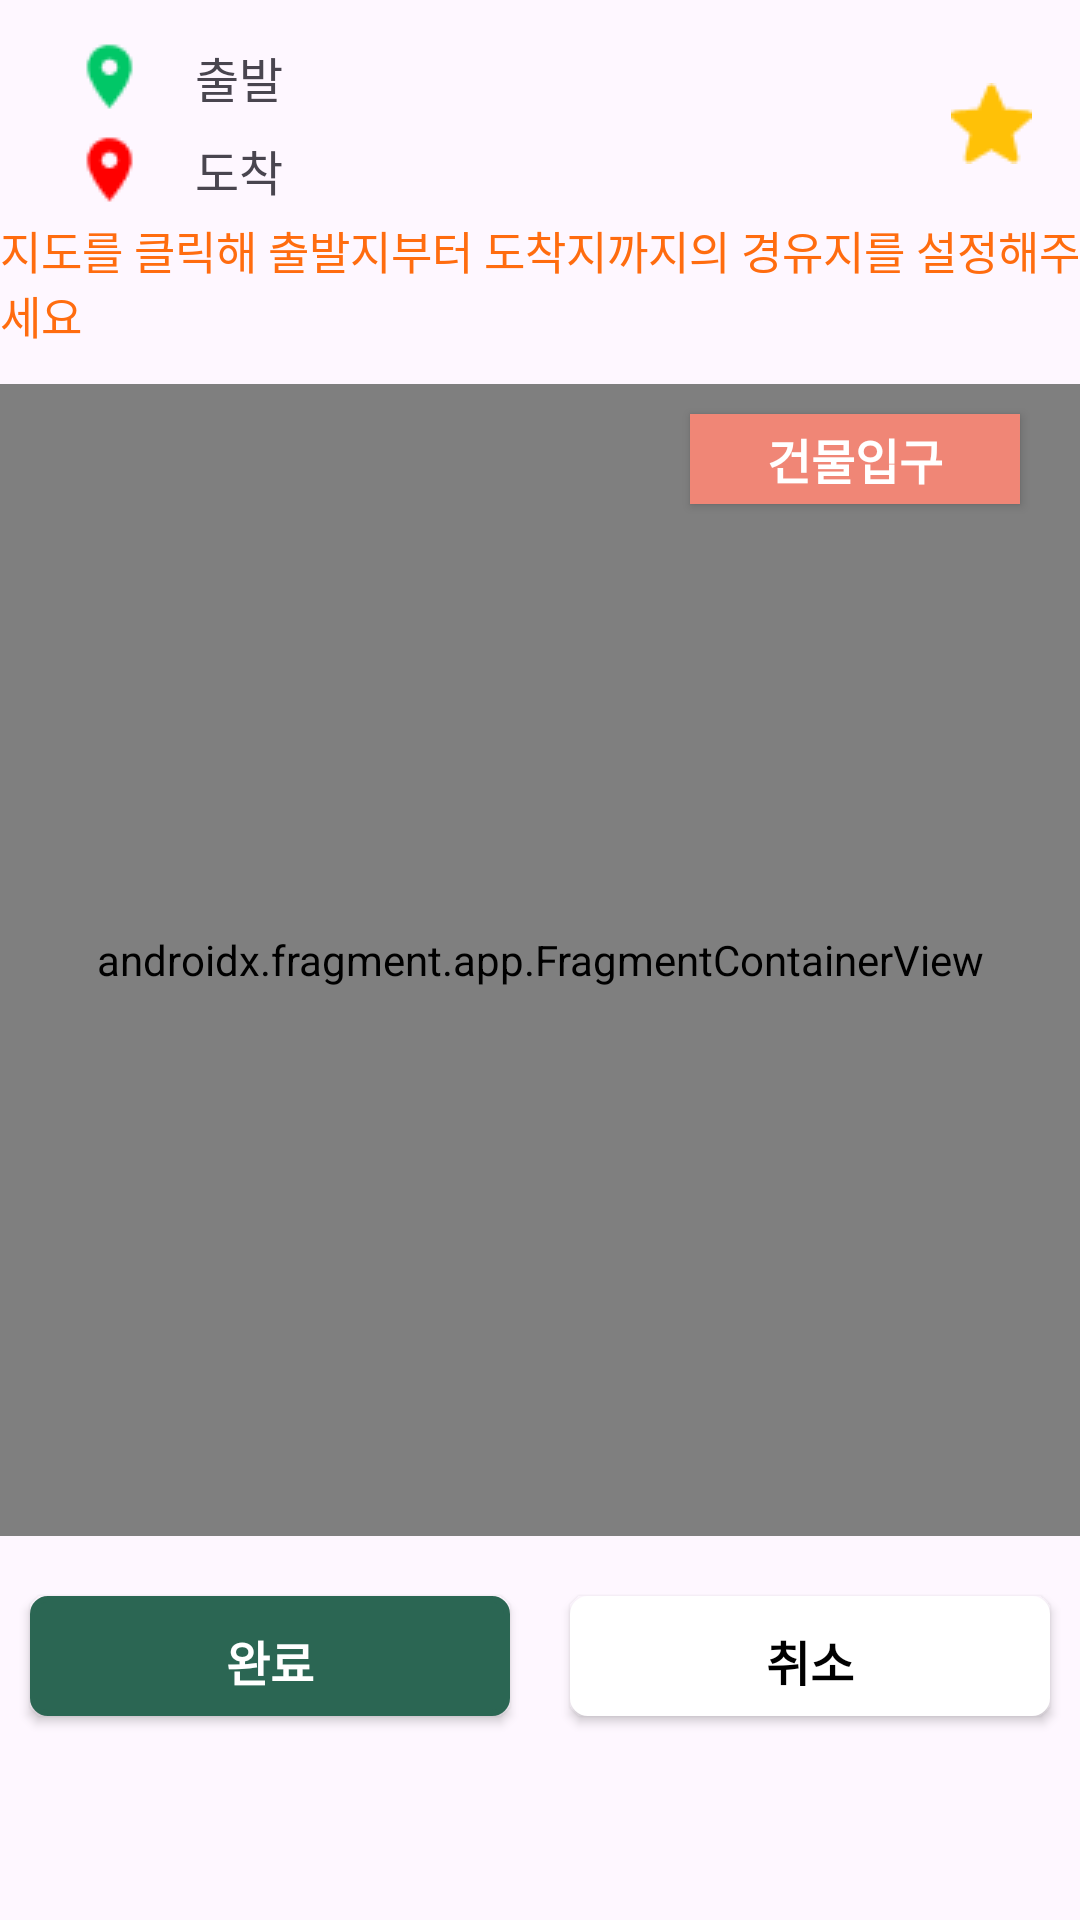

Reconstruct the res/layout file that produces this screen, plus the resources it refers to.
<!-- AndroidManifest.xml: application theme Theme.SKKedula -->
<!-- res/layout/fragment_routeresult.xml -->
<?xml version="1.0" encoding="utf-8"?>
<androidx.constraintlayout.widget.ConstraintLayout xmlns:android="http://schemas.android.com/apk/res/android"
    xmlns:app="http://schemas.android.com/apk/res-auto"
    xmlns:tools="http://schemas.android.com/tools"
    android:layout_width="match_parent"
    android:layout_height="match_parent"
    tools:context=".SkkedulaActivity">

    <androidx.fragment.app.FragmentContainerView
        android:id="@+id/map3"
        android:name="com.naver.maps.map.MapFragment"
        android:layout_width="0dp"
        android:layout_height="0dp"
        app:layout_constraintBottom_toTopOf="@+id/guideline7"
        app:layout_constraintEnd_toEndOf="parent"
        app:layout_constraintStart_toStartOf="parent"
        app:layout_constraintTop_toTopOf="@+id/guideline6" />

    <TextView
        android:id="@+id/startText"
        android:layout_width="wrap_content"
        android:layout_height="wrap_content"
        android:layout_marginStart="16dp"
        android:fontFamily="@font/poppins_regular"
        app:layout_constraintStart_toEndOf="@+id/startTextView"
        app:layout_constraintTop_toTopOf="@+id/guideline9" />

    <TextView
        android:id="@+id/endText"
        android:layout_width="wrap_content"
        android:layout_height="wrap_content"
        android:layout_marginStart="16dp"
        android:layout_marginTop="12dp"
        android:fontFamily="@font/poppins_regular"
        app:layout_constraintStart_toEndOf="@+id/endTextView"
        app:layout_constraintTop_toBottomOf="@+id/startText" />

    <androidx.constraintlayout.widget.Guideline
        android:id="@+id/guideline6"
        android:layout_width="wrap_content"
        android:layout_height="wrap_content"
        android:orientation="horizontal"
        app:layout_constraintGuide_percent="0.2" />

    <TextView
        android:id="@+id/textView14"
        android:layout_width="wrap_content"
        android:layout_height="wrap_content"
        android:layout_marginBottom="12dp"
        android:fontFamily="@font/poppins_bold"
        android:text="지도를 클릭해 출발지부터 도착지까지의 경유지를 설정해주세요"
        android:textSize="15dp"
        android:textColor="#FF6C0F"
        app:layout_constraintBottom_toTopOf="@+id/guideline6"
        app:layout_constraintEnd_toEndOf="parent"
        app:layout_constraintStart_toStartOf="parent" />

    <androidx.constraintlayout.widget.Guideline
        android:id="@+id/guideline7"
        android:layout_width="wrap_content"
        android:layout_height="wrap_content"
        android:orientation="horizontal"
        app:layout_constraintGuide_percent="0.8" />

    <ImageView
        android:id="@+id/starticon"
        android:layout_width="wrap_content"
        android:layout_height="wrap_content"
        android:layout_marginStart="24dp"
        android:src="@drawable/icon_startpoint"
        app:layout_constraintBottom_toBottomOf="@+id/startText"
        app:layout_constraintStart_toStartOf="parent"
        app:layout_constraintTop_toTopOf="@+id/startText" />

    <ImageView
        android:id="@+id/endicon"
        android:layout_width="wrap_content"
        android:layout_height="wrap_content"
        android:layout_marginStart="24dp"
        android:src="@drawable/icon_endpoint"
        app:layout_constraintBottom_toBottomOf="@+id/endText"
        app:layout_constraintStart_toStartOf="parent"
        app:layout_constraintTop_toTopOf="@+id/endText" />

    <TextView
        android:id="@+id/startTextView"
        android:layout_width="wrap_content"
        android:layout_height="wrap_content"
        android:layout_marginStart="16dp"
        android:fontFamily="@font/poppins_bold"
        android:text="출발"
        android:textSize="16dp"
        app:layout_constraintBottom_toBottomOf="@+id/startText"
        app:layout_constraintStart_toEndOf="@+id/starticon"
        app:layout_constraintTop_toTopOf="@+id/startText" />

    <TextView
        android:id="@+id/endTextView"
        android:layout_width="wrap_content"
        android:layout_height="wrap_content"
        android:layout_marginStart="16dp"
        android:fontFamily="@font/poppins_bold"
        android:text="도착"
        android:textSize="16dp"
        app:layout_constraintBottom_toBottomOf="@+id/endText"
        app:layout_constraintStart_toEndOf="@+id/endicon"
        app:layout_constraintTop_toTopOf="@+id/endText" />

    <TextView
        android:id="@+id/textView101"
        android:layout_width="wrap_content"
        android:layout_height="wrap_content"
        android:layout_marginTop="24dp"
        android:fontFamily="@font/poppins_bold"
        android:textSize="20dp"
        android:text="소요 시간"
        app:layout_constraintEnd_toStartOf="@+id/guideline8"
        app:layout_constraintStart_toStartOf="parent"
        app:layout_constraintTop_toTopOf="@+id/guideline7" />

    <TextView
        android:id="@+id/textVIew102"
        android:layout_width="wrap_content"
        android:layout_height="wrap_content"
        android:layout_marginTop="24dp"
        android:fontFamily="@font/poppins_bold"
        android:textSize="20dp"
        android:text="거리"
        app:layout_constraintEnd_toEndOf="parent"
        app:layout_constraintStart_toStartOf="@+id/guideline8"
        app:layout_constraintTop_toTopOf="@+id/guideline7" />

    <TextView
        android:id="@+id/timeTextView"
        android:layout_width="wrap_content"
        android:layout_height="wrap_content"
        android:layout_marginTop="16dp"
        android:fontFamily="@font/poppins_bold"
        android:textColor="#F08676"
        android:textSize="20dp"
        app:layout_constraintEnd_toStartOf="@+id/guideline8"
        app:layout_constraintStart_toStartOf="parent"
        app:layout_constraintTop_toBottomOf="@+id/textView101" />

    <TextView
        android:id="@+id/distanceTextView"
        android:layout_width="wrap_content"
        android:layout_height="wrap_content"
        android:layout_marginTop="16dp"
        android:fontFamily="@font/poppins_bold"
        android:textColor="#F08676"
        android:textSize="20dp"
        app:layout_constraintEnd_toEndOf="parent"
        app:layout_constraintStart_toStartOf="@+id/guideline8"
        app:layout_constraintTop_toBottomOf="@+id/textVIew102" />

    <androidx.constraintlayout.widget.Guideline
        android:id="@+id/guideline8"
        android:layout_width="wrap_content"
        android:layout_height="wrap_content"
        android:orientation="vertical"
        app:layout_constraintGuide_percent="0.5"
        tools:visibility="visible" />

    <androidx.constraintlayout.widget.Guideline
        android:id="@+id/guideline9"
        android:layout_width="wrap_content"
        android:layout_height="wrap_content"
        android:orientation="horizontal"
        app:layout_constraintGuide_percent="0.025" />

    <ImageView
        android:id="@+id/onbookmarkButton"
        android:layout_width="wrap_content"
        android:layout_height="wrap_content"
        android:layout_marginEnd="16dp"
        android:src="@drawable/icon_star_on"
        app:layout_constraintBottom_toBottomOf="@+id/endText"
        app:layout_constraintEnd_toEndOf="parent"
        app:layout_constraintTop_toTopOf="@+id/startText" />

    <android.widget.Button
        android:id="@+id/entrance2"
        android:layout_width="110dp"
        android:layout_height="30dp"
        android:layout_marginTop="10dp"
        android:layout_marginEnd="20dp"
        android:background="#F08676"
        android:fontFamily="@font/poppins_regular"
        android:fontWeight="600"
        android:text="건물입구"
        android:textColor="#FFFFFF"
        android:textSize="16dp"
        android:textStyle="bold"
        app:layout_constraintEnd_toEndOf="parent"
        app:layout_constraintTop_toTopOf="@+id/map3" />

    <android.widget.Button
        android:id="@+id/cancel"
        android:layout_width="160dp"
        android:layout_height="40dp"
        android:layout_marginTop="20dp"
        android:background="@drawable/button_white"
        android:fontFamily="@font/poppins_regular"
        android:fontWeight="600"
        android:text="취소"
        android:textColor="@color/black"
        android:textSize="16dp"
        android:textStyle="bold"
        app:layout_constraintEnd_toEndOf="parent"
        app:layout_constraintStart_toStartOf="@+id/guideline8"
        app:layout_constraintTop_toTopOf="@+id/guideline7" />

    <android.widget.Button
        android:id="@+id/apply"
        android:layout_width="160dp"
        android:layout_height="40dp"
        android:layout_marginTop="20dp"
        android:background="@drawable/button_green"
        android:fontFamily="@font/poppins_regular"
        android:fontWeight="600"
        android:text="완료"
        android:textColor="#FFFFFF"
        android:textSize="16dp"
        android:textStyle="bold"
        app:layout_constraintEnd_toStartOf="@+id/guideline8"
        app:layout_constraintStart_toStartOf="parent"
        app:layout_constraintTop_toTopOf="@+id/guideline7" />

</androidx.constraintlayout.widget.ConstraintLayout>
<!-- resources referenced by this layout -->
<resources>
  <color name="black">#FF000000</color>
  <!-- drawable button_white (drawable) -->
  <?xml version="1.0" encoding="utf-8"?>
  <selector xmlns:android="http://schemas.android.com/apk/res/android">
  
      <item android:state_pressed="true" >
          <shape>
              <gradient
                  android:startColor="#E9E9E9"
                  android:endColor="#FFFFFF"
                  android:angle="270" />
              <stroke
                  android:width="2dp"
                  android:color="#E9E9E9" />
              <corners
                  android:radius="5dp" />
              <padding
                  android:left="10dp"
                  android:top="10dp"
                  android:right="10dp"
                  android:bottom="10dp"/>
          </shape>
      </item>
      
  
      <item android:state_focused="true">
          <shape>
              <gradient
                  android:startColor="#E9E9E9"
                  android:endColor="#FFFFFF"
                  android:angle="270" />
              <stroke
                  android:width="2dp"
                  android:color="#E9E9E9" />
              <corners
                  android:radius="5dp" />
              <padding
                  android:left="10dp"
                  android:top="10dp"
                  android:right="10dp"
                  android:bottom="10dp"/>
          </shape>
      </item>
      
  
      <item>
          <shape>
              <gradient
                  android:startColor="#FFFFFF"
                  android:endColor="#FFFFFF"
                  android:angle="90" />
              <stroke
                  android:width="2dp"
                  android:color="#FFFFFF" />
              <corners
                  android:radius="5dp" />
              <padding
                  android:left="10dp"
                  android:top="10dp"
                  android:right="10dp"
                  android:bottom="10dp"/>
          </shape>
      </item>
  
  
  </selector>
  <style name="Theme.SKKedula" parent="Base.Theme.SKKedula">
          <item name="colorPrimary">@color/black</item>
          <item name="colorPrimaryVariant">@color/gray</item>
          <item name="colorOnPrimary">@color/white</item>
          
          <item name="colorSecondary">@color/skkugreen</item>
          <item name="colorSecondaryVariant">@color/white</item>
          <item name="colorOnSecondary">@color/black</item>
          
          <item name="android:statusBarColor">?attr/colorPrimaryVariant</item>
      </style>
  <style name="Base.Theme.SKKedula" parent="Theme.Material3.DayNight.NoActionBar">
          
          
          <item name="android:timePickerStyle">@style/MyTimePickerTheme</item>
      </style>
  <color name="gray">#50333333</color>
  <color name="white">#FFFFFFFF</color>
  <color name="skkugreen">#2B6653</color>
  <style name="MyTimePickerTheme" parent="android:Widget.Material.Light.TimePicker">
          <item name="android:timePickerMode">spinner</item>
      </style>
</resources>
